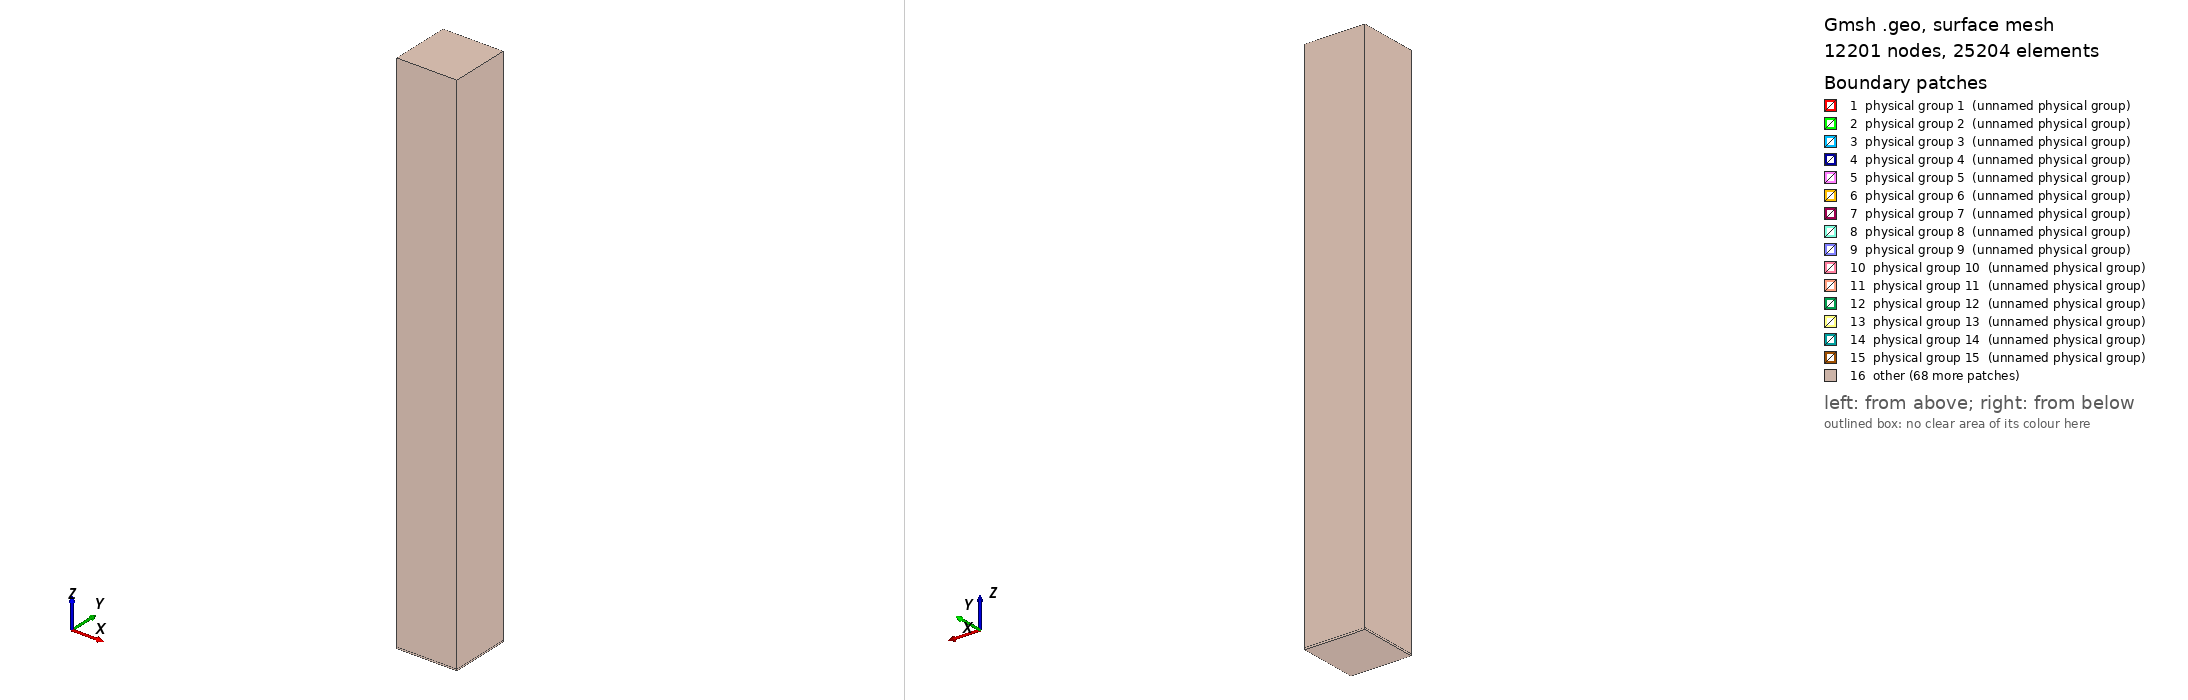

Gmsh geometry script, surface-meshed: 12201 nodes, 25204 surface elements. Boundary patches (legend numbers): 1 physical group 1 (unnamed physical group), 2 physical group 2 (unnamed physical group), 3 physical group 3 (unnamed physical group), 4 physical group 4 (unnamed physical group), 5 physical group 5 (unnamed physical group), 6 physical group 6 (unnamed physical group), 7 physical group 7 (unnamed physical group), 8 physical group 8 (unnamed physical group), 9 physical group 9 (unnamed physical group), 10 physical group 10 (unnamed physical group), 11 physical group 11 (unnamed physical group), 12 physical group 12 (unnamed physical group), 13 physical group 13 (unnamed physical group), 14 physical group 14 (unnamed physical group), 15 physical group 15 (unnamed physical group), 16 other. Left view from above one corner, right view from below the opposite corner. Legend entries are the model's physical surfaces.

=== 9x9pixel_43um_31cm_response_v2b_3.87975pitch_2pad.geo (drawn) ===
SetFactory("OpenCASCADE");
Merge "9x9pixel_3.87975pitch_2pad_only.step";
Merge "34.918mm_FR4.step";
// Create the counters.
n_physv = 1; // physical volumes
n_physs = 1; // physical surfaces
n_pixel = 0; // pixels

Readout = 1;
// Pixel
//p_w=2;
//p_l=2;
//+
Physical Volume("Readout_Pixel", n_physv) = {Readout}; n_physv +=1;
s() = Abs(Boundary{Volume{Readout};});
Physical Surface(n_physs) = {s()}; n_physs += 1;
all_pixel_vol[n_pixel] = Readout; n_pixel += 1;

For i In {1:81}
	If (i != Readout)
		Physical Volume(n_physv) = {i}; n_physv += 1;
		s() = Abs(Boundary{Volume{i};});
		Physical Surface(n_physs) = {s()}; n_physs += 1;
		all_pixel_vol[n_pixel] = i; n_pixel += 1;
	EndIf
EndFor

// Drift Volume
box_h = 310;
box_l = 34.918;
box_w = 34.918;
FR_4 = 1; //Thickness
vol_bound = newv; Box(vol_bound) = {-box_l/2,-box_w/2, 0,box_l,box_w,box_h};
vol_drift = newv; BooleanDifference(vol_drift) = {Volume{vol_bound};Delete;}{Volume{all_pixel_vol[]};};
drift_surface() = Abs(Boundary{Volume{vol_drift};});
Physical Surface(n_physs) = {drift_surface[2]}; n_physs += 1;// Top Plate
Physical Volume(n_physv) = {vol_drift}; n_physv += 1;

Mesh.MeshSizeExtendFromBoundary = 0;
Mesh.MeshSizeFromPoints = 0;
Mesh.MeshSizeFromCurvature = 0;

//+
Physical Volume("FR4", n_physv) = {82}; n_physv +=1;
//+
Field[1] = Box;
//+
Field[1].VIn = 0.5;
//+
Field[1].VOut = 5;
//+
Field[1].XMax = 40;
//+
Field[1].XMin = -40;
//+
Field[1].YMax = 40;
//+
Field[1].YMin = -40;
//+
Field[1].ZMax = 40;
//+
Background Field = 1;

Mesh.ScalingFactor=0.1;


Also in the case, not shown: 9x9pixel_3.87975pitch_2pad_only.step (merged mesh/CAD file); 34.918mm_FR4.step (merged mesh/CAD file).
